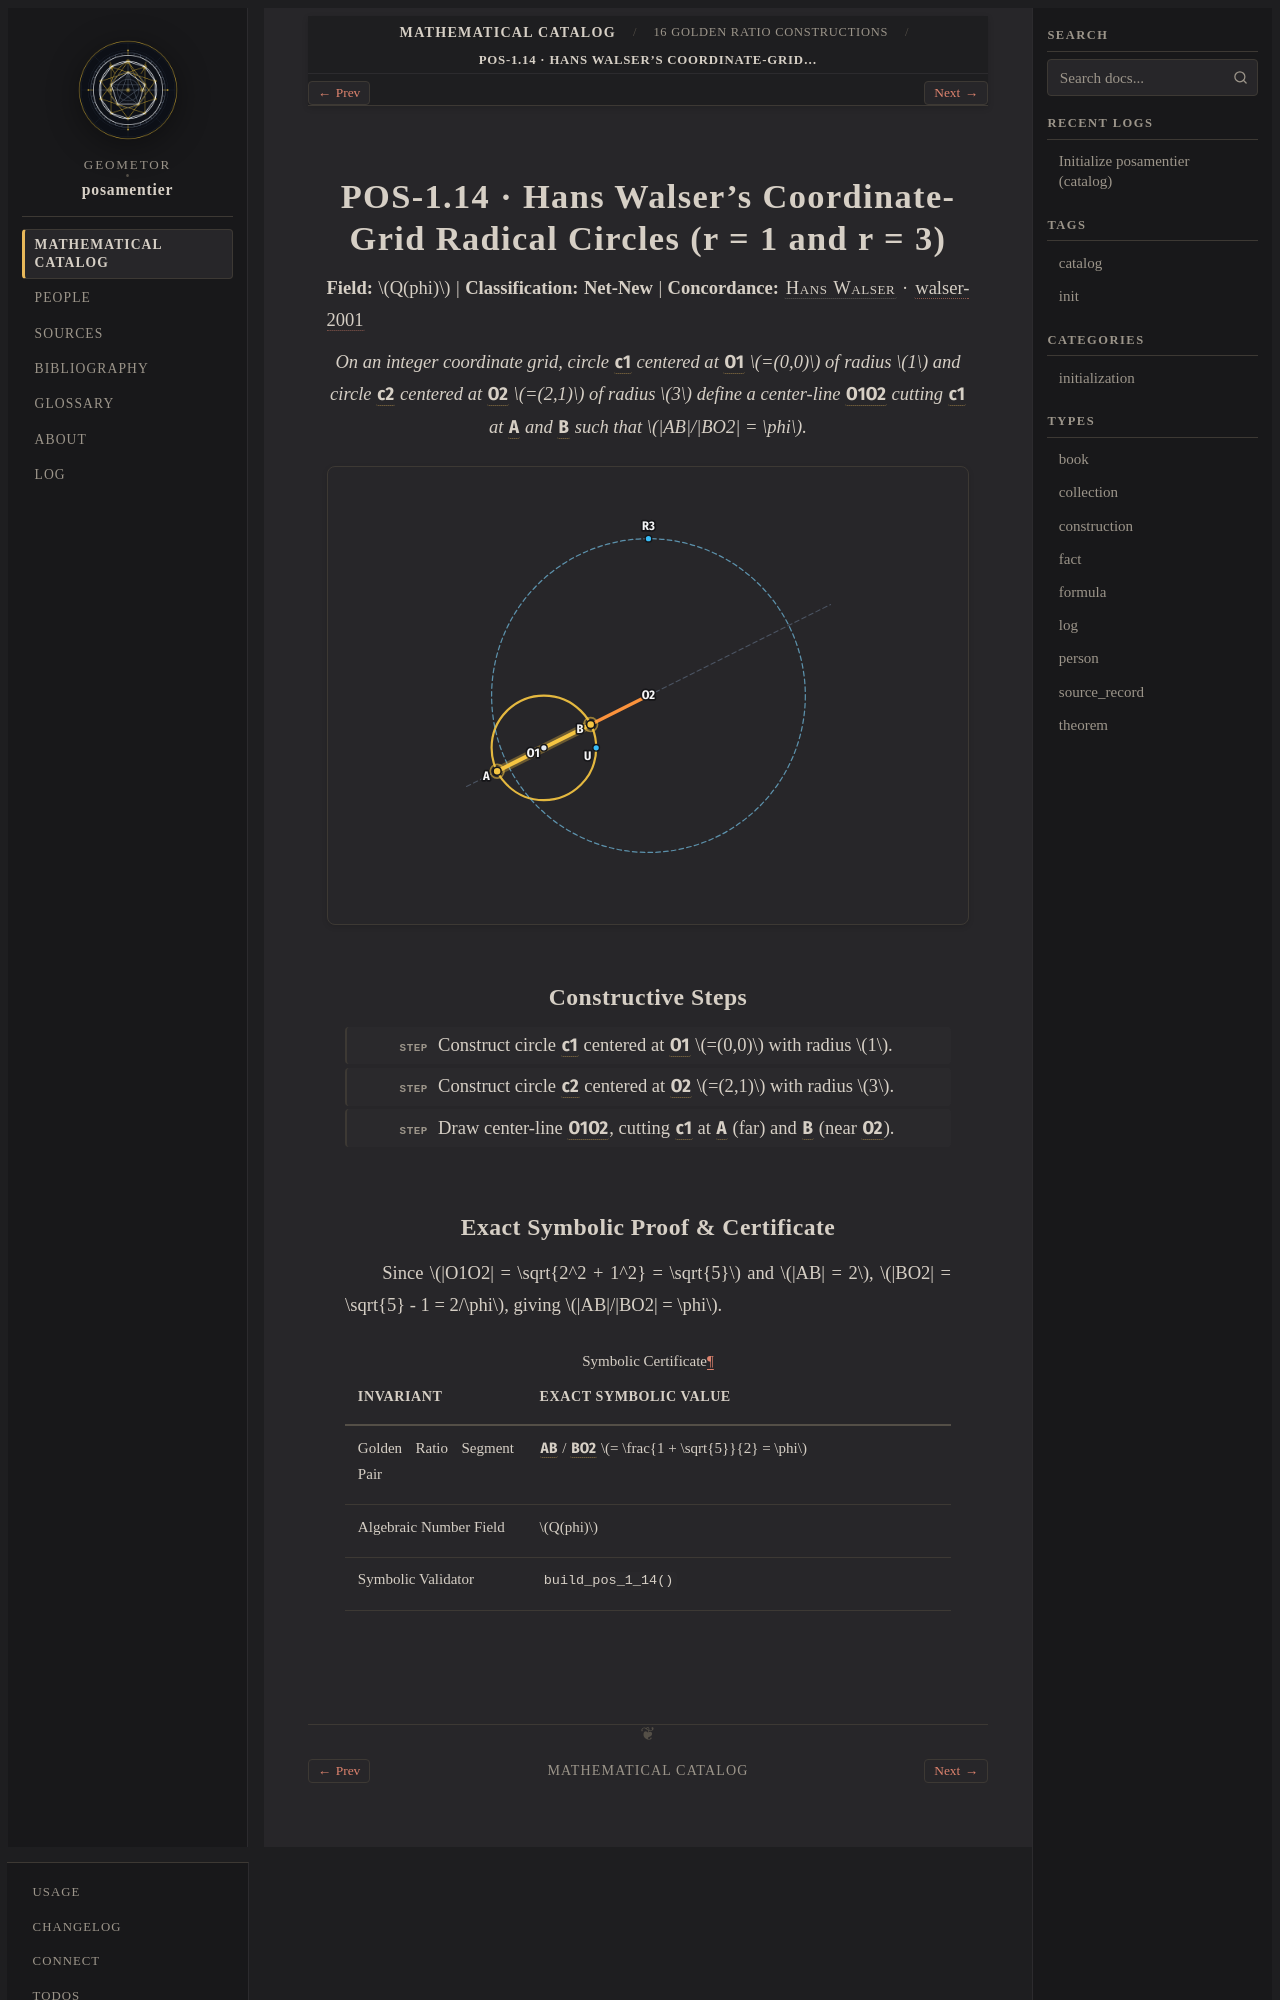

repository: geometor/posamentier · page: catalog/01-constructions/pos-1-14.html · generator: sphinx

:type: construction
:order: 14
:excerpt: Hans Walser's Coordinate-Grid Radical Circles (r = 1 and r = 3) — exact symbolic construction over Q(phi) (Net-New).

POS-1.14 · Hans Walser's Coordinate-Grid Radical Circles (r = 1 and r = 3)
==========================================================================

**Field:** :math:`Q(phi)` | **Classification:** **Net-New** | **Concordance:** :person:`Hans Walser <walser>` · :cite:`walser-2001`

.. enunciation::

   On an integer coordinate grid, circle :g:`c1` centered at :g:`O1` :math:`=(0,0)` of radius :math:`1` and circle :g:`c2` centered at :g:`O2` :math:`=(2,1)` of radius :math:`3` define a center-line :g:`O1O2` cutting :g:`c1` at :g:`A` and :g:`B` such that :math:`|AB|/|BO2| = \phi`.

.. picture:: pos-1-14.svg
   :alt: POS-1.14 — Hans Walser's Coordinate-Grid Radical Circles (r = 1 and r = 3)

Constructive Steps
------------------

.. step::

   Construct circle :g:`c1` centered at :g:`O1` :math:`=(0,0)` with radius :math:`1`.

.. step::

   Construct circle :g:`c2` centered at :g:`O2` :math:`=(2,1)` with radius :math:`3`.

.. step::

   Draw center-line :g:`O1O2`, cutting :g:`c1` at :g:`A` (far) and :g:`B` (near :g:`O2`).
